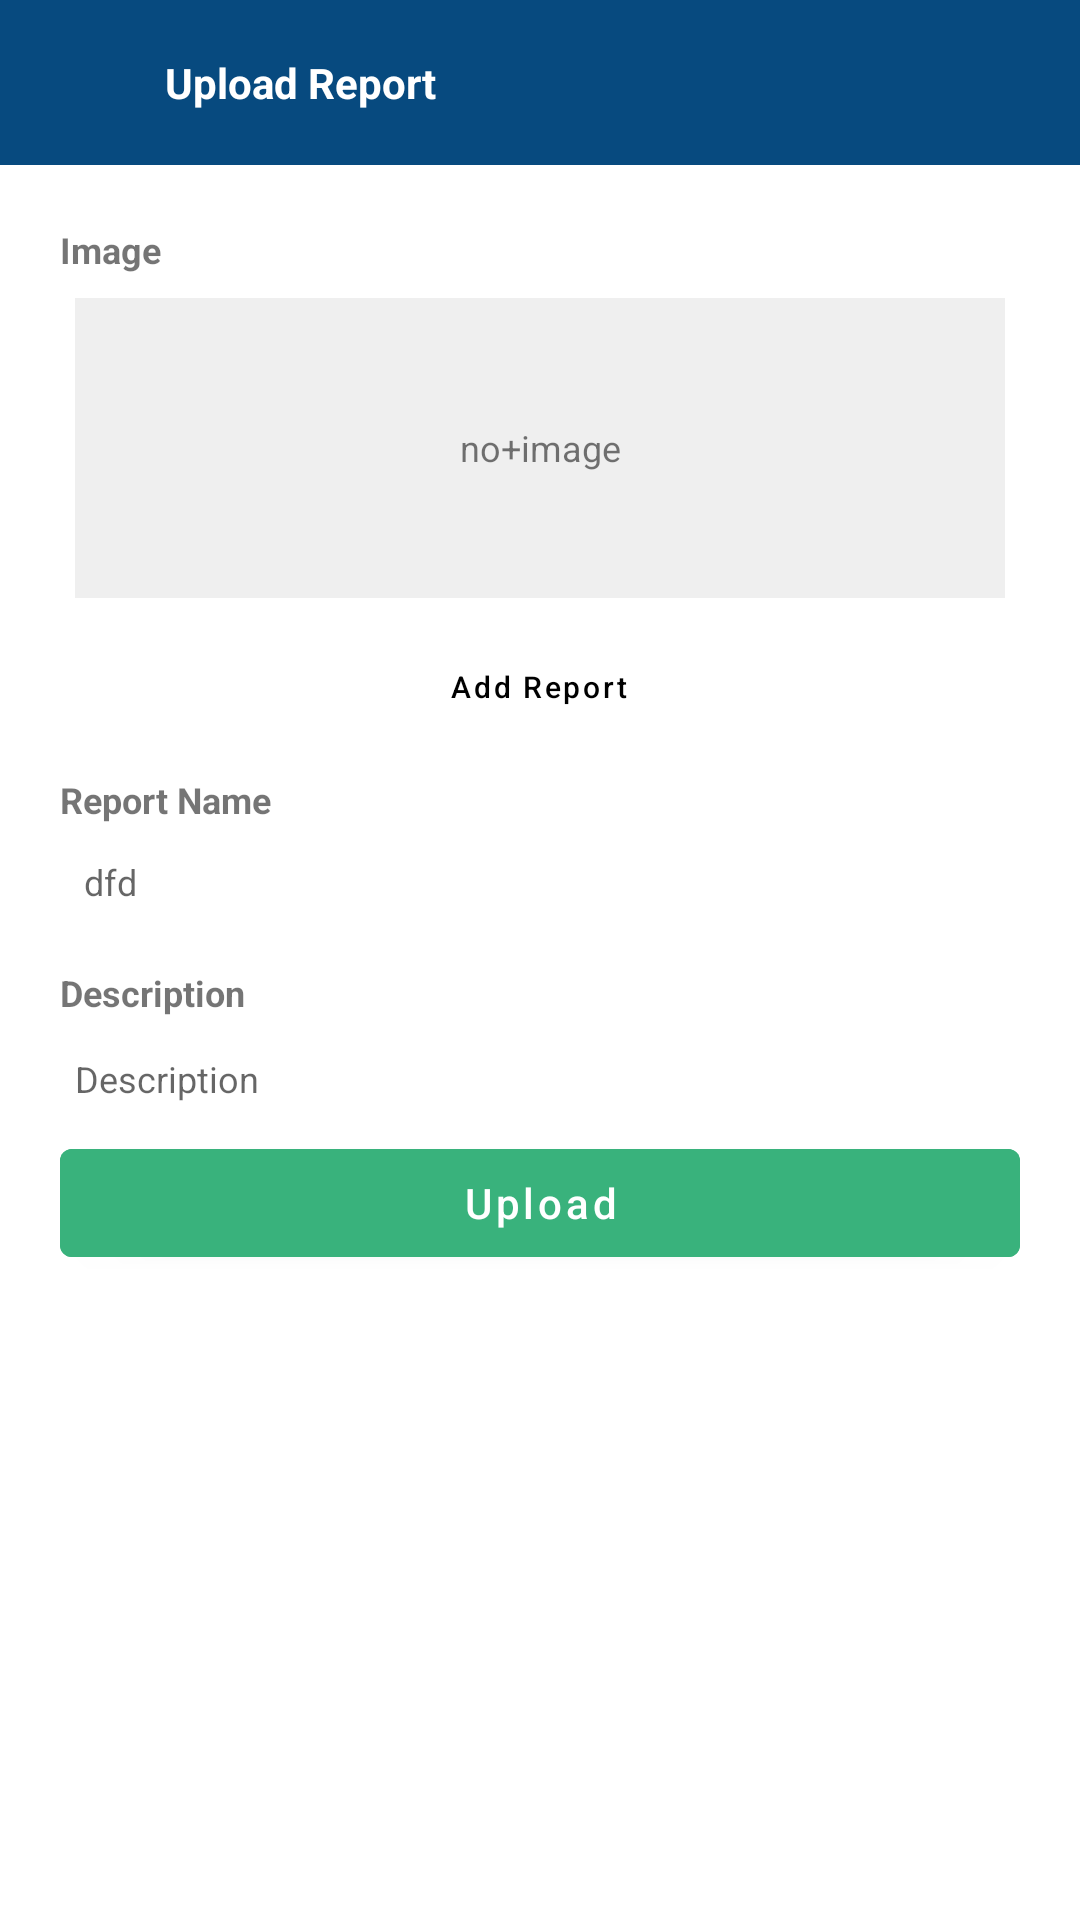

Here is an Android app screen rendered from its layout file. Give the layout XML and the strings, colors and styles it references.
<!-- AndroidManifest.xml: application theme Theme.HHFoundation -->
<!-- res/layout/activity_upload_report.xml -->
<?xml version="1.0" encoding="utf-8"?>
<LinearLayout xmlns:android="http://schemas.android.com/apk/res/android"
    xmlns:app="http://schemas.android.com/apk/res-auto"
    xmlns:tools="http://schemas.android.com/tools"
    android:layout_width="match_parent"
    android:layout_height="wrap_content"
    android:orientation="vertical"
    tools:context=".labReport.activity.UploadReport">

    <androidx.constraintlayout.widget.ConstraintLayout
        android:layout_width="match_parent"
        android:layout_height="55dp"
        android:layout_gravity="center"
        android:background="@color/main_color">

        <androidx.appcompat.widget.AppCompatImageView
            android:id="@+id/imgBack"
            android:layout_width="35dp"
            android:layout_height="35dp"
            android:layout_gravity="center"
            android:layout_marginStart="10dp"
            android:layout_marginTop="20dp"
            android:background="?actionBarItemBackground"
            android:padding="5dp"
            android:src="@drawable/baseline_arrow_back_ios_24"
            android:tint="@color/white"
            app:layout_constraintBottom_toBottomOf="@+id/appCompatTextView2"
            app:layout_constraintStart_toStartOf="parent"
            app:layout_constraintTop_toTopOf="parent">

        </androidx.appcompat.widget.AppCompatImageView>

        <androidx.appcompat.widget.AppCompatTextView
            android:id="@+id/appCompatTextView2"
            android:layout_width="wrap_content"
            android:layout_height="wrap_content"
            android:layout_marginStart="10dp"
            android:gravity="start"
            android:text="Upload Report"
            android:textColor="@color/white"
            android:textStyle="bold"
            app:layout_constraintBottom_toBottomOf="parent"
            app:layout_constraintStart_toEndOf="@+id/imgBack"
            app:layout_constraintTop_toTopOf="parent">

        </androidx.appcompat.widget.AppCompatTextView>


    </androidx.constraintlayout.widget.ConstraintLayout>


    <ScrollView
        android:layout_width="match_parent"
        android:layout_height="wrap_content">

        <LinearLayout
            android:layout_width="match_parent"
            android:layout_height="wrap_content"
            android:orientation="vertical">

            <LinearLayout
                android:layout_width="match_parent"
                android:layout_height="wrap_content"
                android:orientation="vertical">


                <LinearLayout
                    android:layout_width="match_parent"
                    android:layout_height="wrap_content"
                    android:layout_marginStart="20dp"
                    android:layout_marginTop="20dp"
                    android:layout_marginEnd="20dp"
                    android:orientation="vertical">

                    <androidx.appcompat.widget.AppCompatTextView
                        android:layout_width="match_parent"
                        android:layout_height="wrap_content"
                        android:text="Image"
                        android:textSize="12sp"
                        android:textStyle="bold">

                    </androidx.appcompat.widget.AppCompatTextView>

                    <LinearLayout
                        android:layout_width="match_parent"
                        android:layout_height="wrap_content"
                        android:layout_marginTop="3dp"
                        android:background="@drawable/corner_liner"
                        android:orientation="vertical">

                        <LinearLayout
                            android:layout_width="match_parent"
                            android:layout_height="100dp"
                            android:layout_gravity="center"
                            android:layout_margin="5dp"
                            android:background="#efefef"
                            android:gravity="center"
                            android:orientation="vertical">

                            <androidx.appcompat.widget.AppCompatTextView
                                android:id="@+id/tvNoImage"
                                android:layout_width="match_parent"
                                android:layout_height="wrap_content"
                                android:gravity="center"
                                android:text="no+image"
                                android:textSize="12sp">

                            </androidx.appcompat.widget.AppCompatTextView>

                            <androidx.appcompat.widget.AppCompatImageView
                                android:id="@+id/ImageView"
                                android:layout_width="match_parent"
                                android:layout_height="wrap_content"
                                android:gravity="center"
                                android:visibility="gone">

                            </androidx.appcompat.widget.AppCompatImageView>

                        </LinearLayout>

                    </LinearLayout>
                </LinearLayout>

                <LinearLayout
                    android:layout_width="match_parent"
                    android:layout_height="wrap_content"
                    android:layout_marginStart="20dp"
                    android:layout_marginTop="5dp"
                    android:layout_marginEnd="20dp"
                    android:gravity="center">

                    <com.google.android.material.button.MaterialButton
                        android:id="@+id/btnSelectImage"
                        android:layout_width="wrap_content"
                        android:layout_height="35dp"
                        android:layout_margin="2dp"
                        android:background="@drawable/corner_liner"
                        android:backgroundTint="@color/white"
                        android:text="Add Report"
                        android:textAllCaps="false"
                        android:textColor="@color/black"
                        android:textSize="10sp"
                        app:backgroundTint="@color/white">

                    </com.google.android.material.button.MaterialButton>

                </LinearLayout>

                <LinearLayout
                    android:layout_width="match_parent"
                    android:layout_height="wrap_content"
                    android:layout_marginStart="20dp"
                    android:layout_marginTop="10dp"
                    android:layout_marginEnd="20dp"
                    android:orientation="vertical">

                    <androidx.appcompat.widget.AppCompatTextView
                        android:layout_width="match_parent"
                        android:layout_height="wrap_content"
                        android:text="Report Name"
                        android:textSize="12sp"
                        android:textStyle="bold">

                    </androidx.appcompat.widget.AppCompatTextView>

                    <androidx.appcompat.widget.AppCompatTextView
                        android:id="@+id/reportName"
                        android:layout_width="match_parent"
                        android:layout_height="35dp"
                        android:layout_marginTop="3dp"
                         android:padding="8dp"
                         android:hint="dfd"
                         android:background="@drawable/corner_liner"
                        android:textSize="12sp">

                    </androidx.appcompat.widget.AppCompatTextView>
                </LinearLayout>

                <LinearLayout
                    android:layout_width="match_parent"
                    android:layout_height="wrap_content"
                    android:layout_marginStart="20dp"
                    android:layout_marginTop="10dp"
                    android:layout_marginEnd="20dp"
                    android:orientation="vertical">

                    <androidx.appcompat.widget.AppCompatTextView
                        android:layout_width="match_parent"
                        android:layout_height="wrap_content"
                        android:text="Description"
                        android:textSize="12sp"
                        android:textStyle="bold">

                    </androidx.appcompat.widget.AppCompatTextView>

                    <androidx.appcompat.widget.AppCompatEditText
                        android:id="@+id/edtDesc"
                        android:layout_width="match_parent"
                        android:layout_height="35dp"
                        android:layout_marginTop="3dp"
                        android:background="@drawable/corner_liner"
                        android:hint="Description"
                        android:inputType="textMultiLine"
                        android:padding="5dp"
                        android:textSize="12sp">

                    </androidx.appcompat.widget.AppCompatEditText>
                </LinearLayout>
            </LinearLayout>


            <com.google.android.material.button.MaterialButton
                android:id="@+id/btnUpload"
                android:layout_width="match_parent"
                android:layout_height="wrap_content"
                android:layout_marginStart="20dp"
                android:layout_marginEnd="20dp"
                android:backgroundTint="@color/button_color"
                android:text="Upload"
                android:textAllCaps="false"
                android:textColor="@color/white"
                android:textSize="14sp"
                app:backgroundTint="@color/main_color">

            </com.google.android.material.button.MaterialButton>

        </LinearLayout>

    </ScrollView>

</LinearLayout>
<!-- resources referenced by this layout -->
<resources>
  <color name="black">#FF000000</color>
  <color name="button_color">#39b27c</color>
  <color name="main_color">#074a7f</color>
  <color name="white">#FFFFFFFF</color>
  <style name="Theme.HHFoundation" parent="Theme.MaterialComponents.DayNight.NoActionBar">
          
          <item name="colorPrimary">@color/main_color</item>
          <item name="colorPrimaryVariant">@color/main_color_Dark</item>
          <item name="colorOnPrimary">@color/white</item>
          
          <item name="colorSecondary">@color/main_color</item>
          <item name="colorSecondaryVariant">@color/main_color_Dark</item>
          <item name="colorOnSecondary">@color/black</item>
          
          <item name="android:statusBarColor">?attr/colorPrimaryVariant</item>
          
  
  
      </style>
  <color name="main_color_Dark">#003057</color>
</resources>
